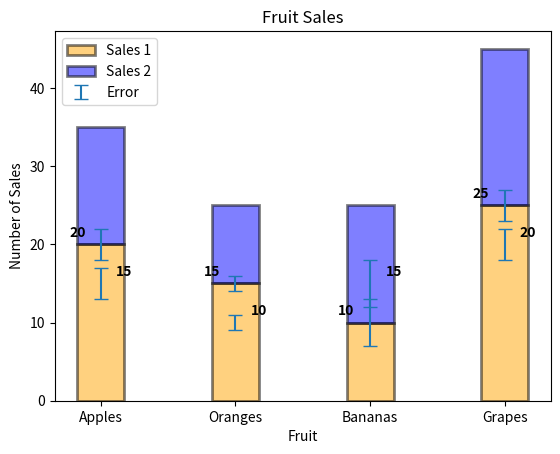

Write the Python code that produced this figure.
import matplotlib.pyplot as plt
import numpy as np

# Sample data
categories = ['Apples', 'Oranges', 'Bananas', 'Grapes']
values1 = [20, 15, 10, 25]
values2 = [15, 10, 15, 20]

# Create a bar plot with customizations
bar_width = 0.35
plt.bar(categories, values1, color='orange', alpha=0.5, edgecolor='black', linewidth=2, width=bar_width)
plt.bar(categories, values2, color='blue', alpha=0.5, edgecolor='black', linewidth=2, width=bar_width, bottom=values1)

# Add error bars
errors = [2, 1, 3, 2]
plt.errorbar(categories, values1, yerr=errors, fmt='none', capsize=5)
plt.errorbar(categories, values2, yerr=errors, fmt='none', capsize=5)

# Add annotations
for i, (v1, v2) in enumerate(zip(values1, values2)):
    plt.text(i-bar_width/2, v1+1, str(v1), ha='center', fontweight='bold')
    plt.text(i+bar_width/2, v2+1, str(v2), ha='center', fontweight='bold')

# Add a legend
plt.legend(['Sales 1', 'Sales 2', 'Error'])

# Add titles and labels
plt.title('Fruit Sales')
plt.xlabel('Fruit')
plt.ylabel('Number of Sales')

# Display the plot
plt.show()